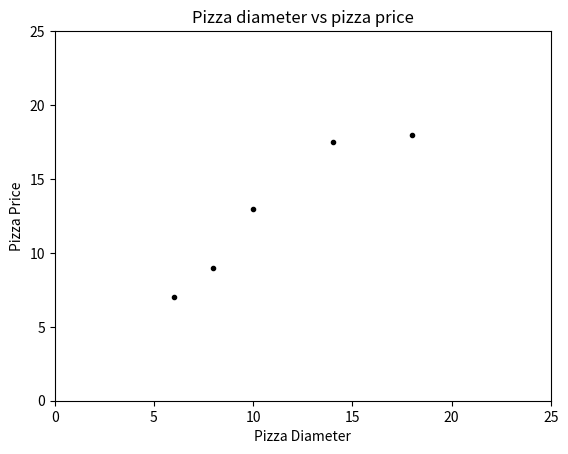

The matplotlib source for this figure:
import matplotlib.pyplot as plt

x=[[6],[8],[10],[14],[18]];
y=[[7],[9],[13],[17.5],[18]];

plt.figure();
plt.title("Pizza diameter vs pizza price");
plt.xlabel("Pizza Diameter");
plt.ylabel("Pizza Price");

plt.axis([0,25,0,25]);
plt.plot(x,y,'k.');
plt.show();